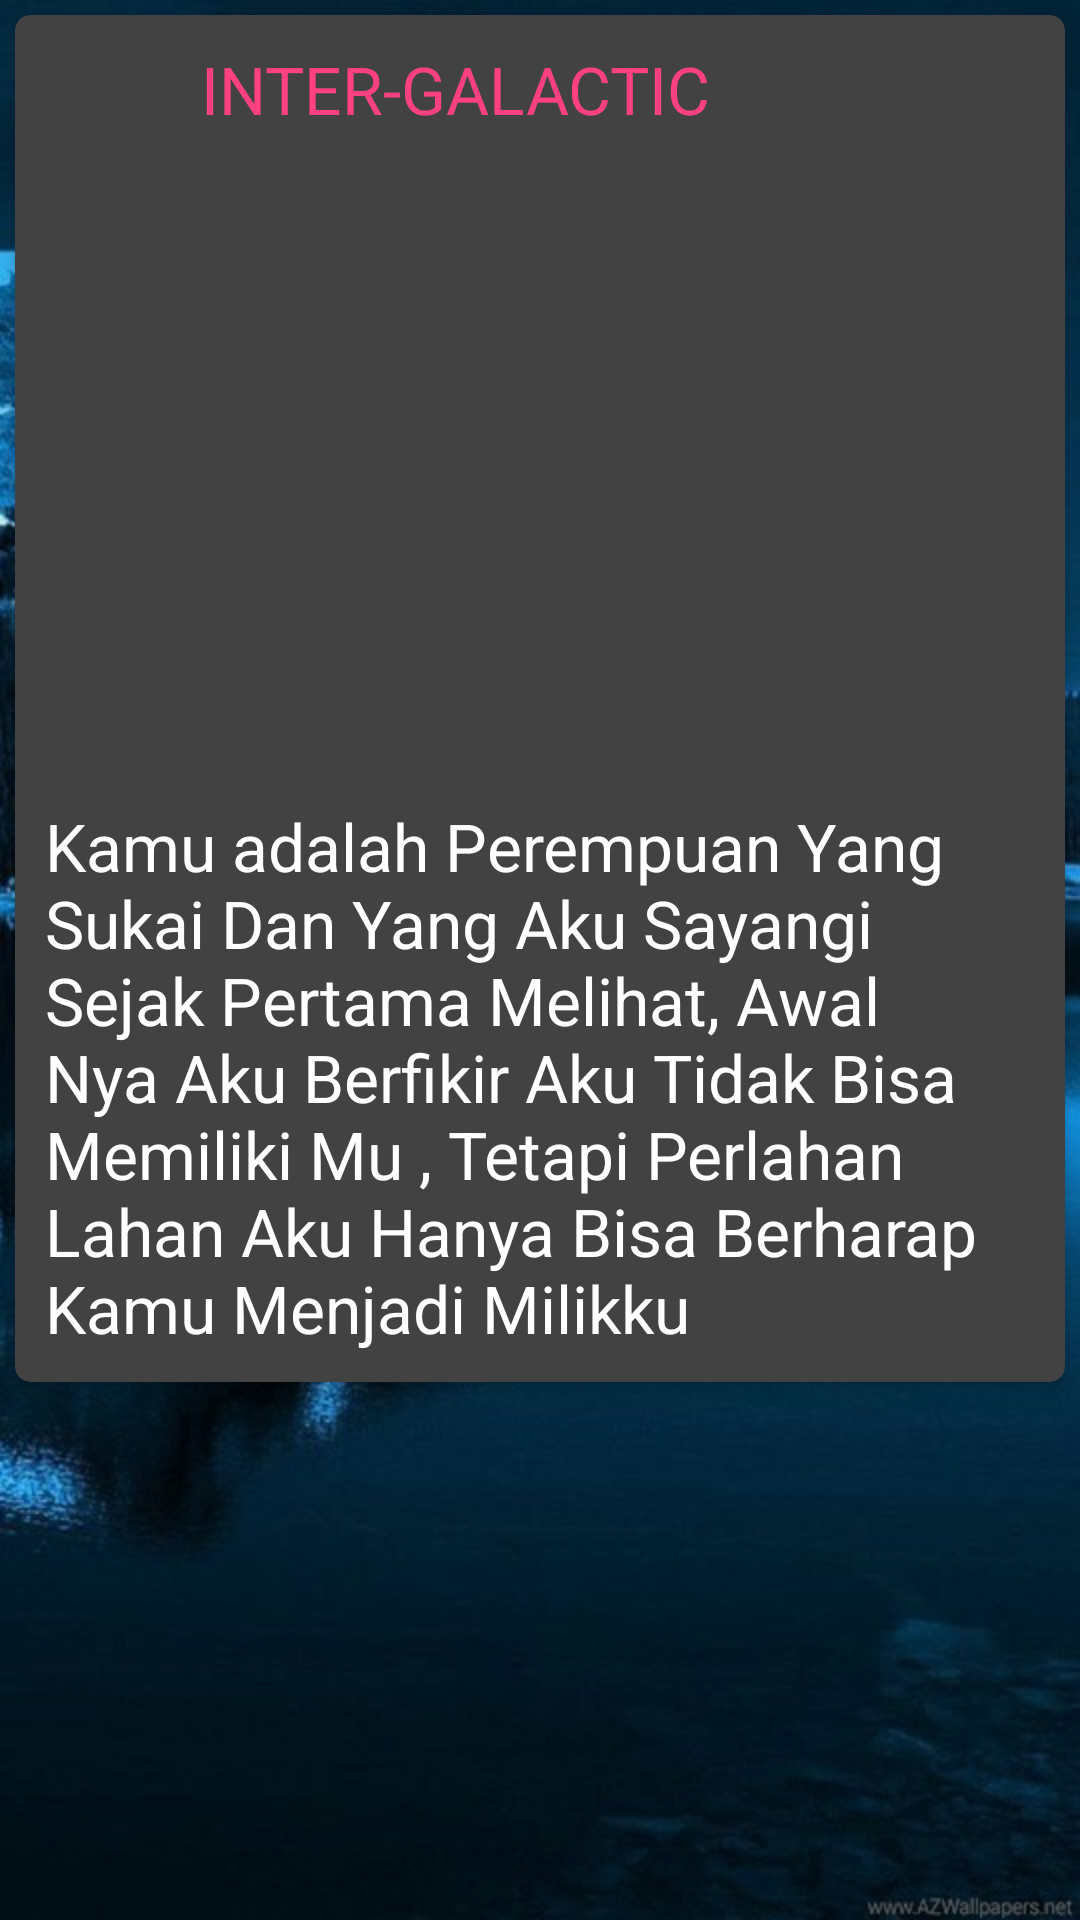

Layout XML and referenced resources for this Android screen:
<!-- AndroidManifest.xml: application theme AppTheme -->
<!-- res/layout/fragment_disakitin.xml -->
<?xml version="1.0" encoding="utf-8"?>
<LinearLayout
    xmlns:android="http://schemas.android.com/apk/res/android"
    android:orientation="vertical"
    android:layout_width="match_parent"
    android:layout_height="match_parent"
    android:background="@drawable/hayo"

    >
    <android.support.v7.widget.CardView
        android:orientation="horizontal" android:layout_width="match_parent"
        xmlns:card_view="http://schemas.android.com/apk/res-auto"
        android:layout_margin="5dp"
        card_view:cardCornerRadius="5dp"
        card_view:cardElevation="5dp"

        android:layout_height="wrap_content">

        <RelativeLayout
            android:layout_width="match_parent"
            android:layout_height="match_parent">

            <ImageView
                android:id="@+id/spacecraftImg"
                android:layout_width="wrap_content"
                android:layout_height="wrap_content"
                android:layout_alignParentLeft="true"
                android:layout_alignParentStart="true"
                android:layout_alignParentTop="true"
                android:padding="10dp"
                android:src="@drawable/spitzer" />

            <TextView
                android:id="@+id/nameTxt"
                android:layout_width="wrap_content"
                android:layout_height="wrap_content"
                android:layout_alignParentLeft="true"
                android:layout_alignParentStart="true"
                android:layout_alignParentTop="true"
                android:layout_marginLeft="52dp"
                android:layout_marginStart="52dp"
                android:padding="10dp"
                android:text="INTER-GALACTIC"
                android:textAppearance="?android:attr/textAppearanceLarge"
                android:textColor="@color/colorAccent" />

            <TextView
                android:id="@+id/descTxt"
                android:layout_width="wrap_content"
                android:layout_height="wrap_content"
                android:layout_alignParentLeft="true"
                android:layout_alignParentStart="true"
                android:layout_below="@+id/nameTxt"
                android:layout_marginTop="203dp"
                android:padding="10dp"
                android:text="Kamu adalah Perempuan Yang Sukai Dan Yang Aku Sayangi Sejak Pertama Melihat, Awal Nya Aku Berfikir Aku Tidak Bisa Memiliki Mu , Tetapi Perlahan Lahan Aku Hanya Bisa Berharap Kamu Menjadi Milikku"
                android:textAppearance="?android:attr/textAppearanceLarge" />

        </RelativeLayout>
    </android.support.v7.widget.CardView>
</LinearLayout>
<!-- resources referenced by this layout -->
<resources>
  <color name="colorAccent">#FF4081</color>
  <!-- drawable hayo: jpg bitmap (drawable, 83230 bytes) -->
  <style name="AppTheme" parent="Theme.AppCompat">
          <item name="colorPrimary">@color/colorPrimary</item>
          <item name="colorPrimaryDark">@color/colorPrimaryDark</item>
          <item name="colorAccent">@color/colorAccent</item>
      </style>
  <color name="colorPrimary">#b53f45</color>
  <color name="colorPrimaryDark">#9f3037</color>
</resources>
